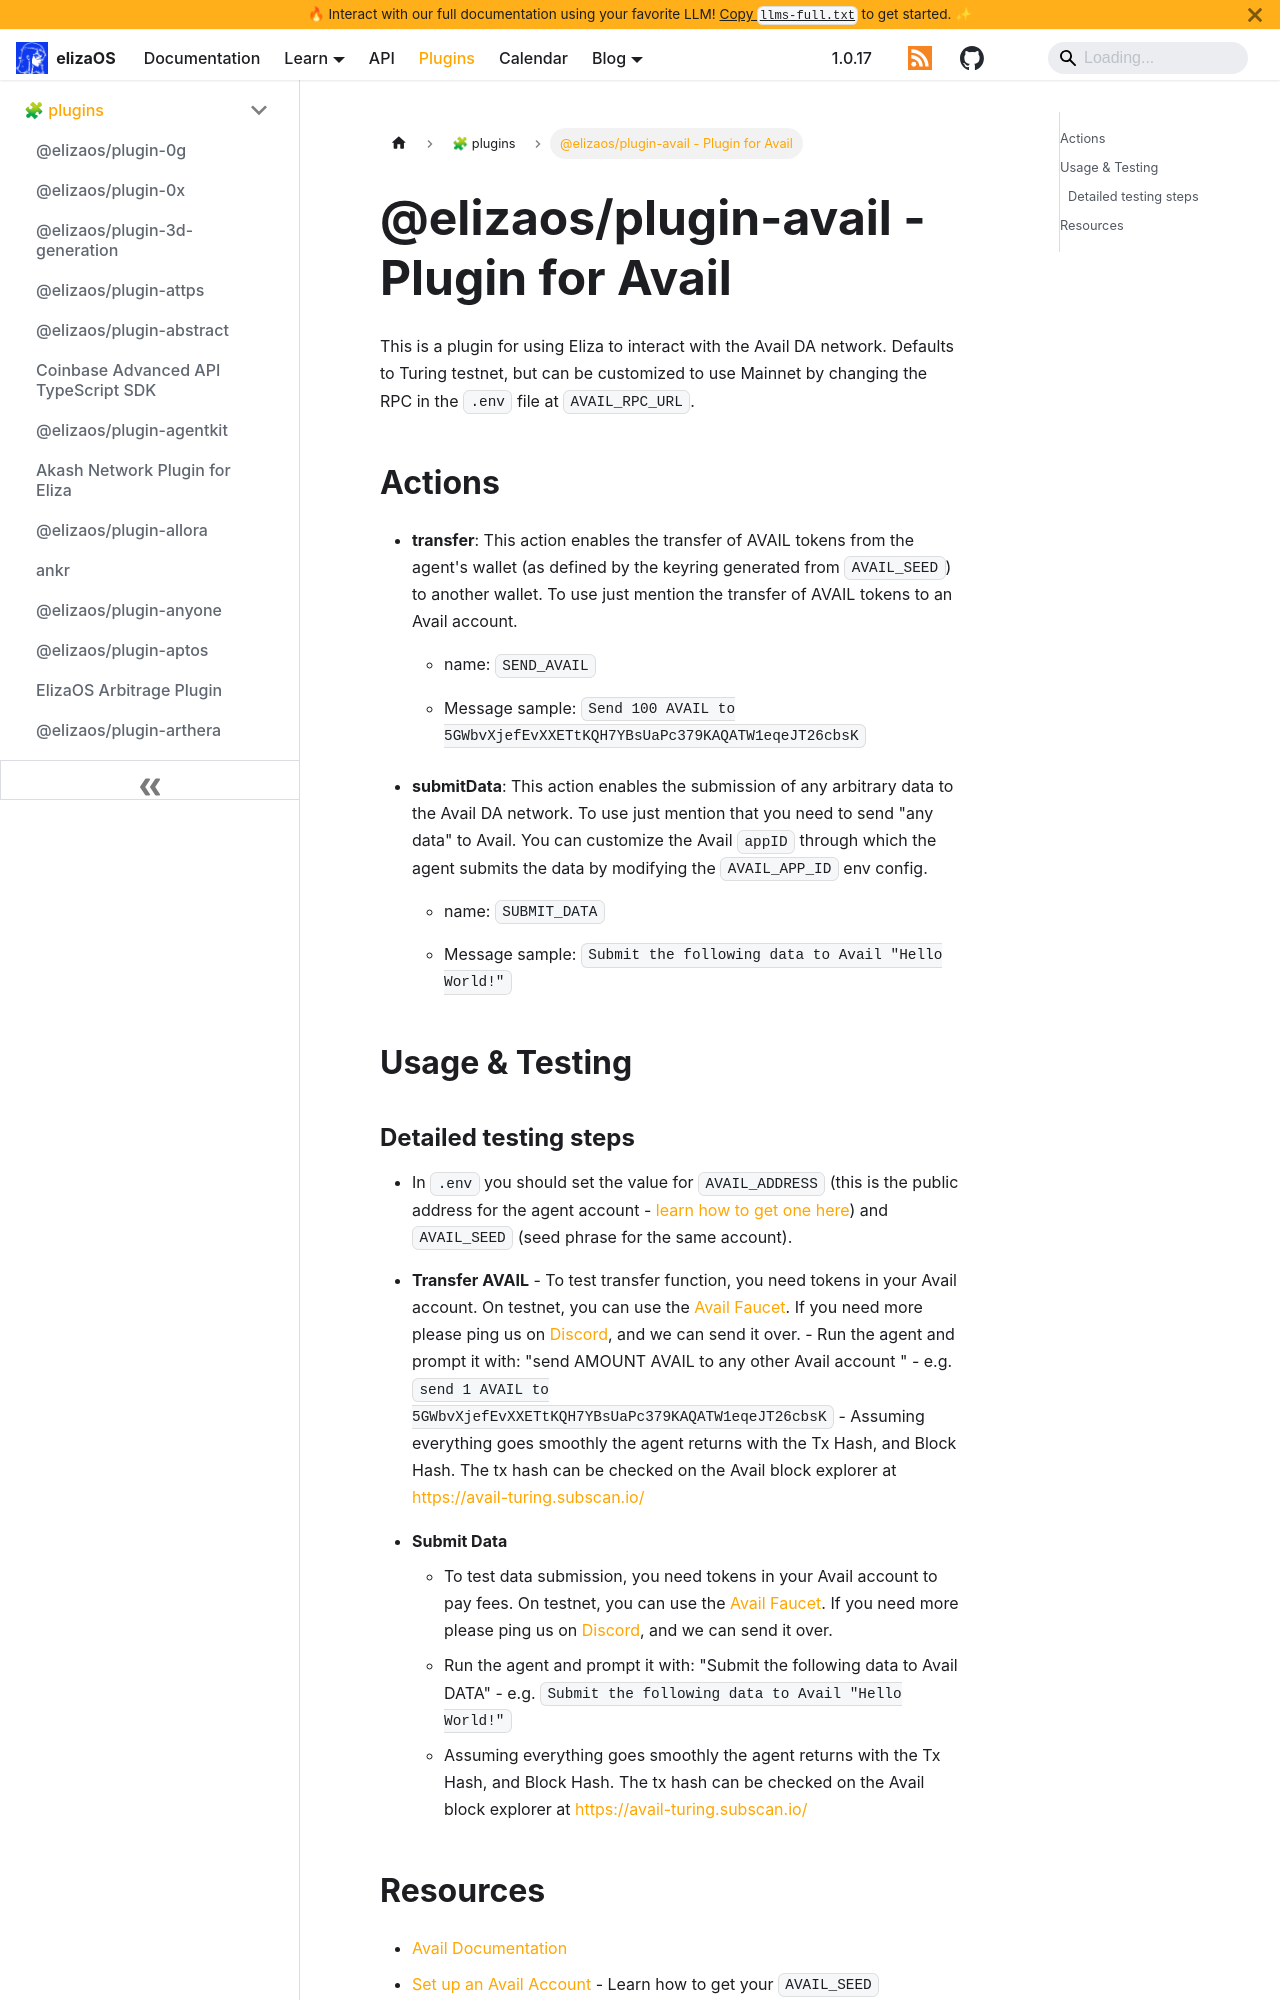

repository: yakkl/eliza · page: packages/plugins/avail.html · generator: docusaurus

# @elizaos/plugin-avail - Plugin for Avail

This is a plugin for using Eliza to interact with the Avail DA network. Defaults to Turing testnet, but can be customized to use Mainnet by changing the RPC in the `.env` file at `AVAIL_RPC_URL`.

## Actions

- **transfer**: This action enables the transfer of AVAIL tokens from the agent's wallet (as defined by the keyring generated from `AVAIL_SEED`) to another wallet. To use just mention the transfer of AVAIL tokens to an Avail account.

  - name: `SEND_AVAIL`

  - Message sample: `Send 100 AVAIL to 5GWbvXjefEvXXETtKQH7YBsUaPc379KAQATW1eqeJT26cbsK`

- **submitData**: This action enables the submission of any arbitrary data to the Avail DA network. To use just mention that you need to send "any data" to Avail. You can customize the Avail `appID` through which the agent submits the data by modifying the `AVAIL_APP_ID` env config.

  - name: `SUBMIT_DATA`

  - Message sample: `Submit the following data to Avail "Hello World!"`

## Usage & Testing
